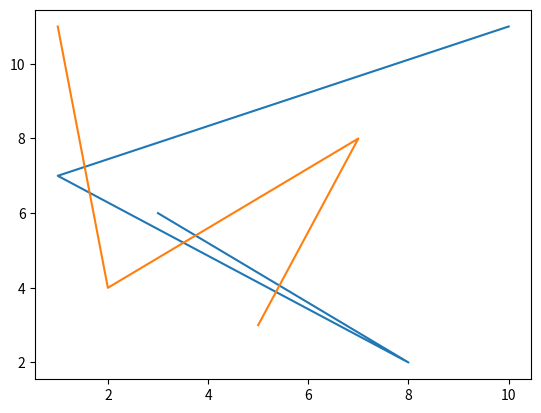

Python code for this plot:
import matplotlib.pyplot as plt
import numpy as np

x1 = np.array([3,8,1,10])
y1 = np.array([6,2,7,11])
x2 = np.array([5,7,2,1])
y2 = np.array([3,8,4,11])

plt.plot(x1,y1,x2,y2)

plt.show()

